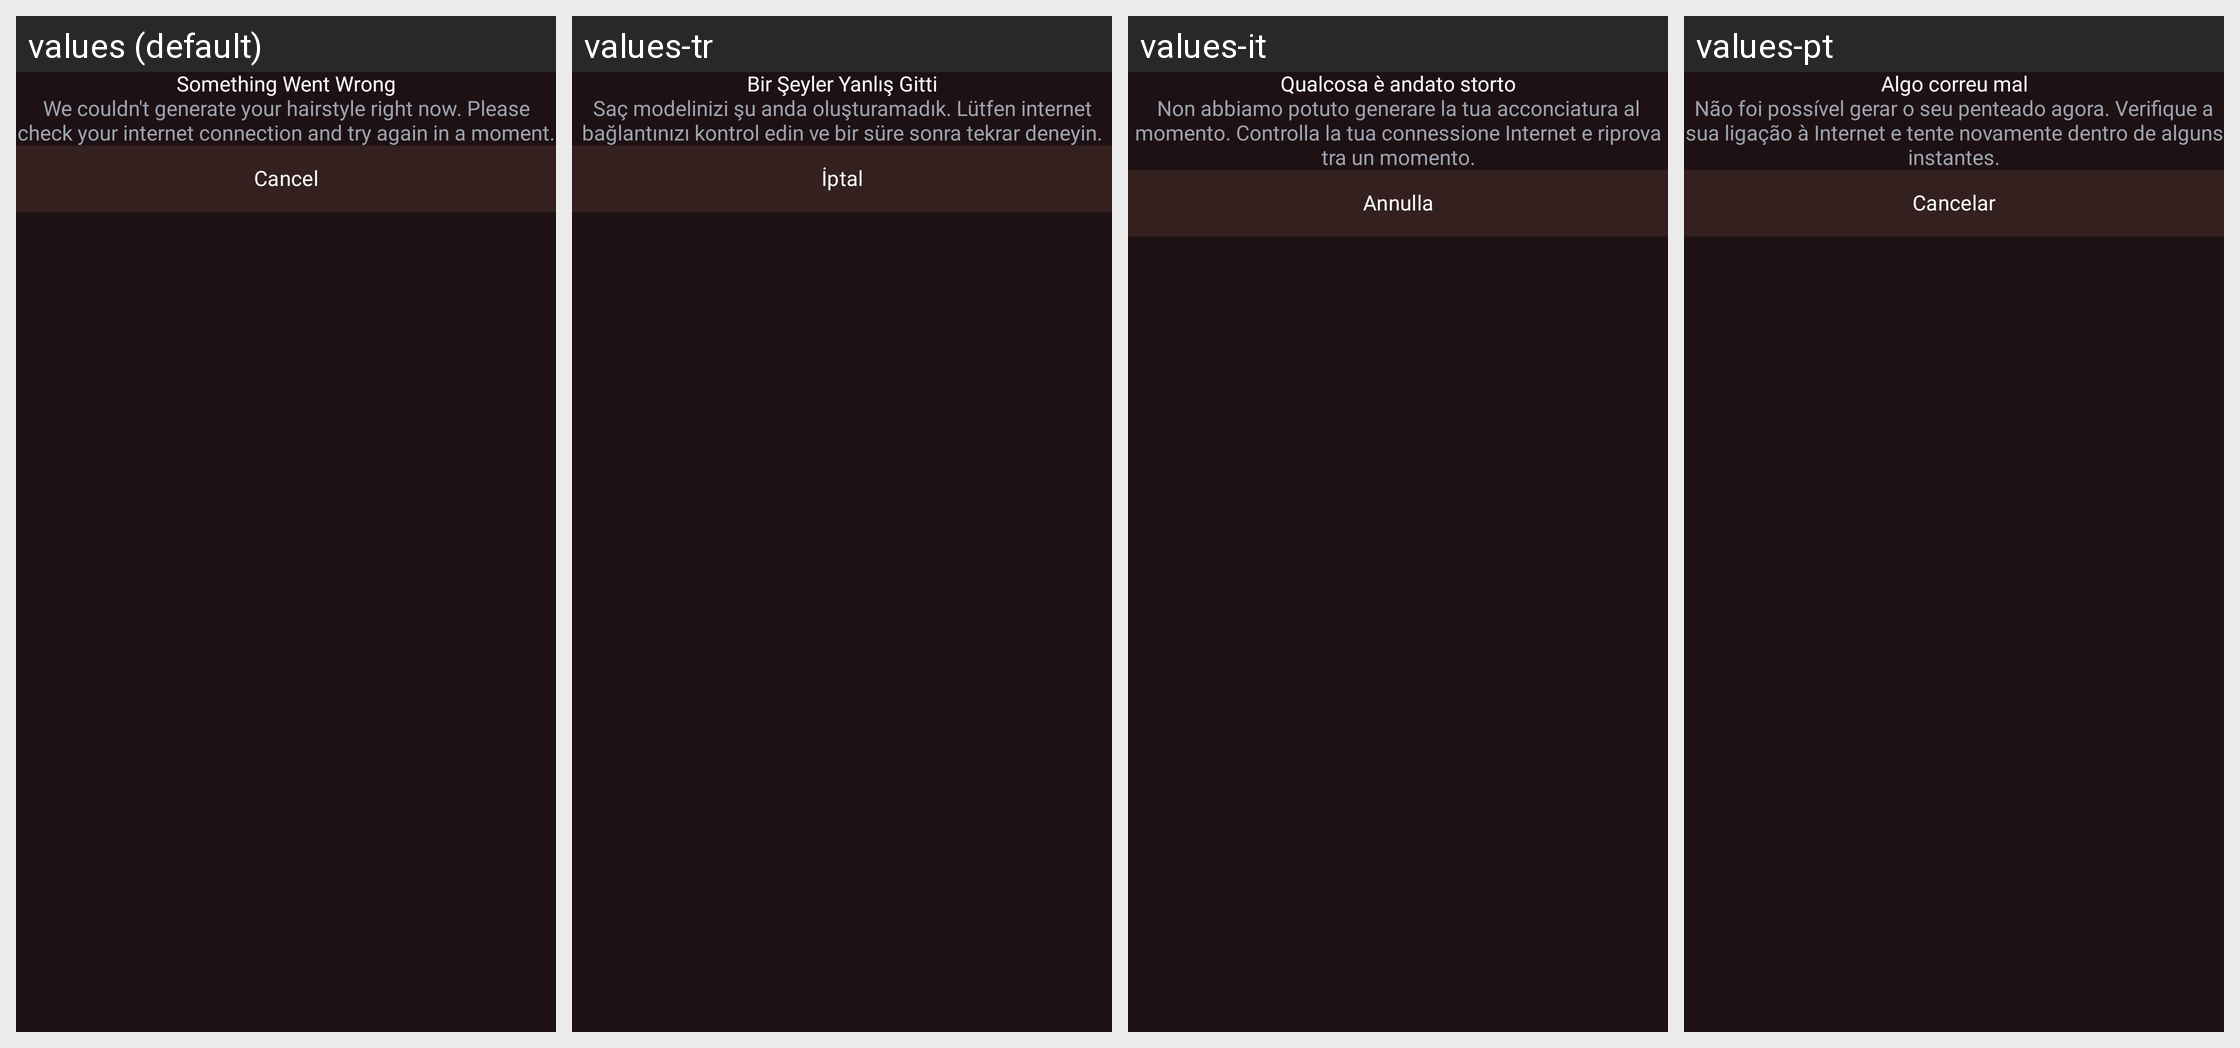

Locale-by-locale string values for the Android screen shown in this grid:
Android screen res/layout/dialog_something_went_wrong.xml rendered under 4 locales, left to right: values (default), values-tr, values-it, values-pt. Device: Nexus 5 (rendered at 1080×1920; each locale shown at half size, 540×960, under a caption strip naming it); theme Theme.AIHairstyleStudio.
Other locales in the repository, not shown: values-af, values-de, values-el, values-en-rGB, values-es, values-fil, values-fr, values-hi, values-id, values-ja, values-ko, values-nl, values-pt-rBR, values-ru, values-th, values-zh-rCN.
Strings drawn on this screen, with the default value and each locale's value (text and hints the layout hard-codes, and strings that could not be matched under every locale, appear in the picture but are not listed):

something_went_wrong_title
  values: Something Went Wrong
  values-tr: Bir Şeyler Yanlış Gitti
  values-it: Qualcosa è andato storto
  values-pt: Algo correu mal

something_went_wrong_message
  values: We couldn't generate your hairstyle right now. Please check your internet connection and try again in a moment.
  values-tr: Saç modelinizi şu anda oluşturamadık. Lütfen internet bağlantınızı kontrol edin ve bir süre sonra tekrar deneyin.
  values-it: Non abbiamo potuto generare la tua acconciatura al momento. Controlla la tua connessione Internet e riprova tra un momento.
  values-pt: Não foi possível gerar o seu penteado agora. Verifique a sua ligação à Internet e tente novamente dentro de alguns instantes.

cancel
  values: Cancel
  values-tr: İptal
  values-it: Annulla
  values-pt: Cancelar
